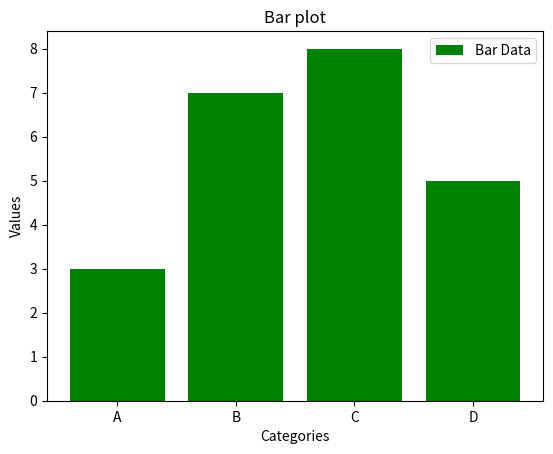

The script that saved this image:
import matplotlib.pyplot as plt
categories=['A','B','C','D']
values=[3,7,8,5]
plt.bar(categories,values,color='green',label='Bar Data')
plt.title("Bar plot")
plt.xlabel("Categories")
plt.ylabel("Values")
plt.legend()
plt.show()
